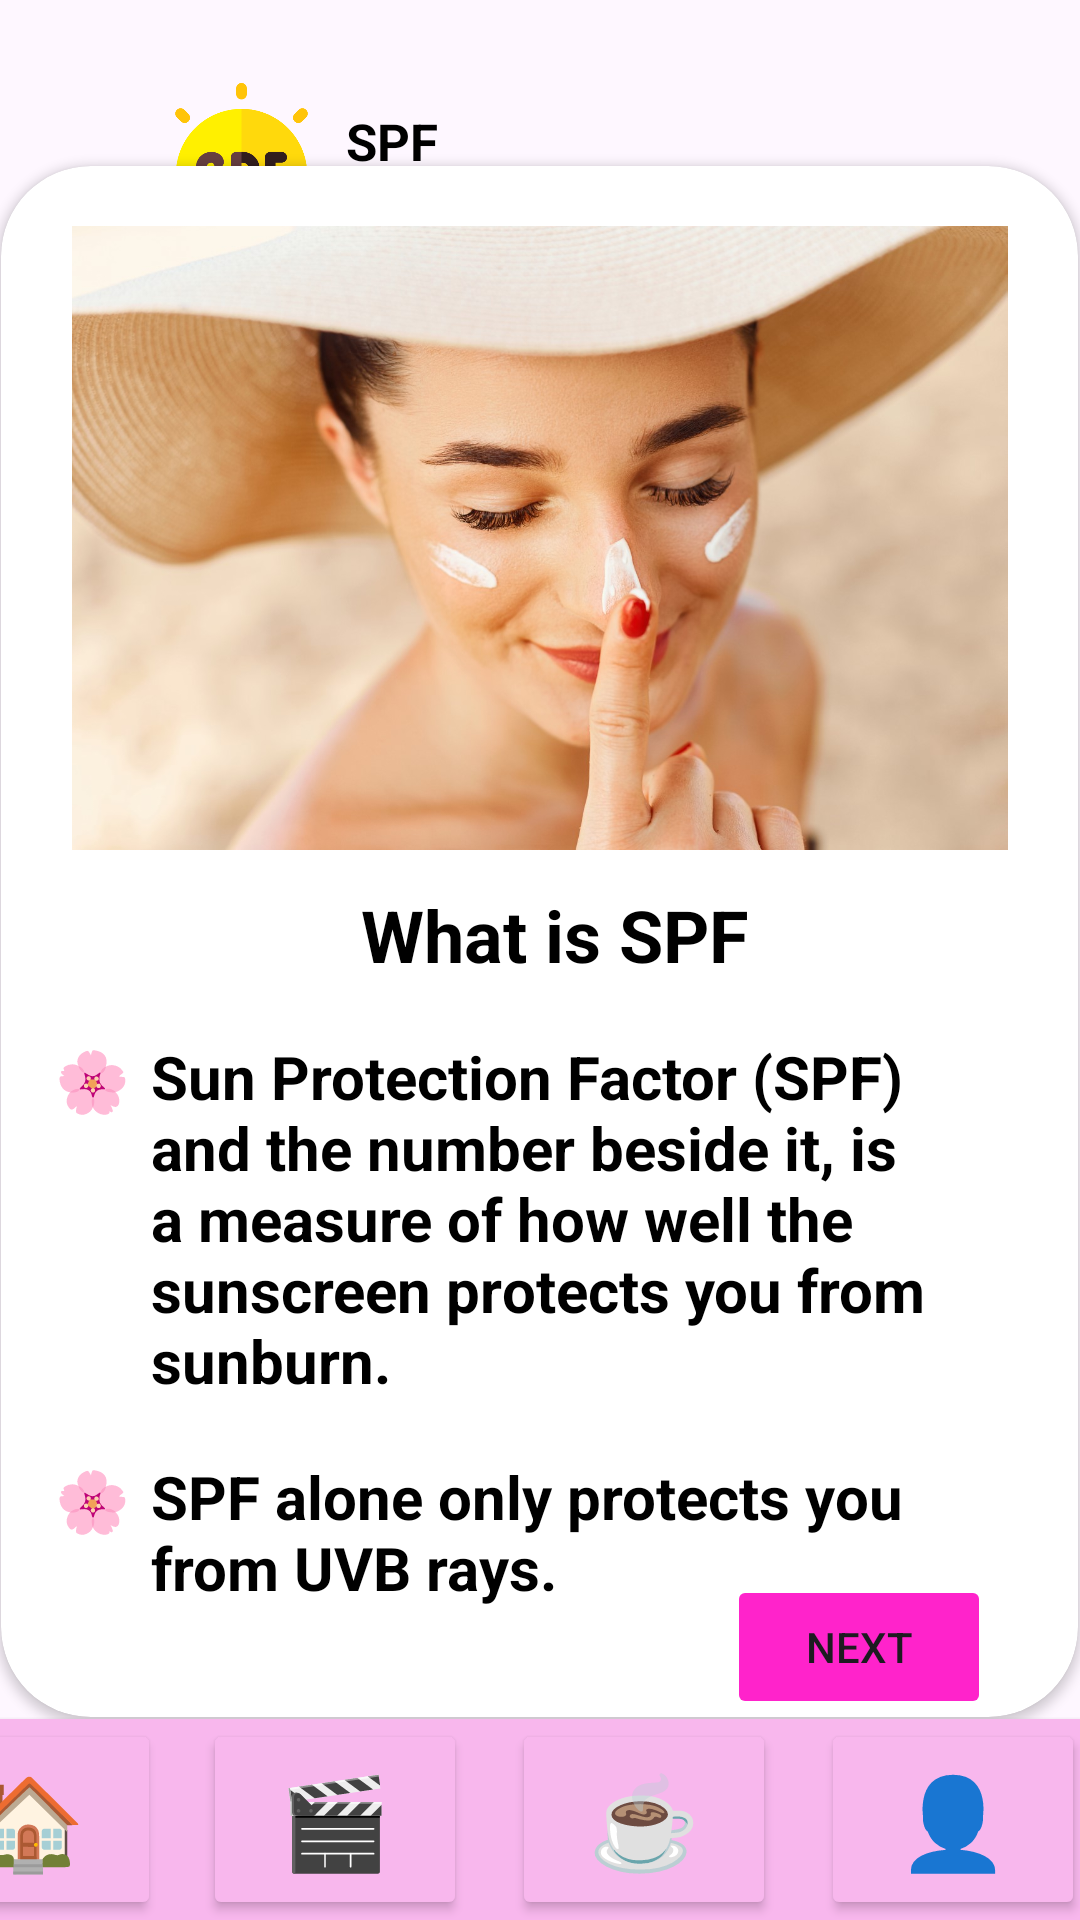

The Android layout XML behind this screen, and the referenced resources:
<!-- AndroidManifest.xml: application theme Theme.GlowSync -->
<!-- res/layout/activity_main37.xml -->
<?xml version="1.0" encoding="utf-8"?>
<androidx.constraintlayout.widget.ConstraintLayout xmlns:android="http://schemas.android.com/apk/res/android"
    xmlns:app="http://schemas.android.com/apk/res-auto"
    xmlns:tools="http://schemas.android.com/tools"
    android:layout_width="match_parent"
    android:layout_height="match_parent"
    tools:context=".MainActivity9">

    <androidx.constraintlayout.widget.ConstraintLayout
        android:id="@+id/constraintLayout"
        android:layout_width="match_parent"
        android:layout_height="match_parent"
        tools:context=".MainActivity9"
        tools:layout_editor_absoluteX="5dp"
        tools:layout_editor_absoluteY="-39dp">

        <androidx.constraintlayout.widget.ConstraintLayout
            android:id="@+id/constraintLayout2"
            android:layout_width="match_parent"
            android:layout_height="match_parent"
            app:layout_constraintBottom_toBottomOf="parent"
            app:layout_constraintEnd_toEndOf="parent"
            app:layout_constraintHorizontal_bias="0.0"
            app:layout_constraintStart_toStartOf="parent"
            app:layout_constraintTop_toTopOf="parent"
            app:layout_constraintVertical_bias="1.0"
            tools:context=".MainActivity9">

            <androidx.cardview.widget.CardView
                android:id="@+id/cardView4"
                android:layout_width="416dp"
                android:layout_height="67dp"
                android:background="#FFFFFF"
                android:backgroundTint="#F8B7ED"
                app:layout_constraintBottom_toBottomOf="parent"
                app:layout_constraintEnd_toEndOf="parent"
                app:layout_constraintHorizontal_bias="0.8"
                app:layout_constraintStart_toStartOf="parent"
                app:layout_constraintTop_toTopOf="parent"
                app:layout_constraintVertical_bias="1.0"
                tools:ignore="MissingConstraints">

                <Button
                    android:id="@+id/btnhome"
                    android:layout_width="wrap_content"
                    android:layout_height="match_parent"
                    android:layout_marginLeft="10dp"
                    android:backgroundTint="#F8B7ED"
                    android:text="🏠"
                    android:textSize="30sp" />

                <Button
                    android:id="@+id/btnvideo"
                    android:layout_width="wrap_content"
                    android:layout_height="match_parent"
                    android:layout_marginLeft="112dp"
                    android:backgroundTint="#F8B7ED"
                    android:text="🎬"
                    android:textSize="30sp"
                    tools:ignore="SpeakableTextPresentCheck" />

                <Button
                    android:id="@+id/btncontent"
                    android:layout_width="wrap_content"
                    android:layout_height="match_parent"
                    android:layout_marginLeft="215dp"
                    android:backgroundTint="#F8B7ED"
                    android:text="☕"
                    android:textSize="30sp" />

                <Button
                    android:id="@+id/btnprofile"
                    android:layout_width="wrap_content"
                    android:layout_height="match_parent"
                    android:layout_marginLeft="318dp"
                    android:backgroundTint="#F8B7ED"
                    android:text="👤"
                    android:textSize="30sp" />

            </androidx.cardview.widget.CardView>

            <ImageView
                android:id="@+id/imageView5"
                android:layout_width="479dp"
                android:layout_height="1010dp"
                app:layout_constraintBottom_toBottomOf="parent"
                app:layout_constraintEnd_toEndOf="parent"
                app:layout_constraintStart_toStartOf="parent"
                app:layout_constraintTop_toTopOf="parent"
                app:srcCompat="@drawable/aesthetic_pastel_wallpaper" />

            <ImageView
                android:id="@+id/imageView45"
                android:layout_width="75dp"
                android:layout_height="61dp"
                app:layout_constraintBottom_toBottomOf="parent"
                app:layout_constraintEnd_toEndOf="parent"
                app:layout_constraintHorizontal_bias="0.151"
                app:layout_constraintStart_toStartOf="parent"
                app:layout_constraintTop_toTopOf="parent"
                app:layout_constraintVertical_bias="0.048"
                app:srcCompat="@drawable/spf" />

            <ImageButton
                android:id="@+id/back"
                android:layout_width="35dp"
                android:layout_height="36dp"
                android:background="@null"
                android:scaleType="fitXY"
                app:layout_constraintBottom_toBottomOf="parent"
                app:layout_constraintEnd_toEndOf="parent"
                app:layout_constraintHorizontal_bias="0.042"
                app:layout_constraintStart_toStartOf="parent"
                app:layout_constraintTop_toTopOf="parent"
                app:layout_constraintVertical_bias="0.019"
                app:srcCompat="@drawable/arrow_left"
                tools:ignore="SpeakableTextPresentCheck,TouchTargetSizeCheck" />

            <androidx.cardview.widget.CardView
                android:id="@+id/cardView11"
                android:layout_width="359dp"
                android:layout_height="517dp"
                app:cardCornerRadius="30dp"
                app:layout_constraintBottom_toBottomOf="parent"
                app:layout_constraintEnd_toEndOf="parent"
                app:layout_constraintHorizontal_bias="0.488"
                app:layout_constraintStart_toStartOf="parent"
                app:layout_constraintTop_toTopOf="parent"
                app:layout_constraintVertical_bias="0.45">

                <TextView
                    android:id="@+id/textView60"
                    android:layout_width="wrap_content"
                    android:layout_height="wrap_content"
                    android:layout_marginLeft="18dp"
                    android:layout_marginTop="431dp"
                    android:text="🌸"
                    android:textSize="20sp" />

                <TextView
                    android:id="@+id/textView66"
                    android:layout_width="wrap_content"
                    android:layout_height="wrap_content"
                    android:layout_marginLeft="18dp"
                    android:layout_marginTop="291dp"
                    android:text="🌸"
                    android:textSize="20sp" />

                <TextView
                    android:id="@+id/textView26"
                    android:layout_width="289dp"
                    android:layout_height="wrap_content"
                    android:layout_marginLeft="50dp"
                    android:layout_marginTop="430dp"
                    android:text="SPF alone only protects you from UVB rays."
                    android:textColor="#000000"
                    android:textSize="20sp"
                    android:textStyle="bold" />

                <TextView
                    android:id="@+id/textView65"
                    android:layout_width="292dp"
                    android:layout_height="119dp"
                    android:layout_marginLeft="50dp"
                    android:layout_marginTop="290dp"
                    android:text="Sun Protection Factor (SPF) and the number beside it, is a measure of how well the sunscreen protects you from sunburn."
                    android:textColor="#000000"
                    android:textSize="20sp"
                    android:textStyle="bold" />

                <TextView
                    android:id="@+id/textView57"
                    android:layout_width="wrap_content"
                    android:layout_height="wrap_content"
                    android:layout_marginLeft="120dp"
                    android:layout_marginTop="240dp"
                    android:text="What is SPF"
                    android:textColor="#000000"
                    android:textSize="24sp"
                    android:textStyle="bold" />

                <ImageView
                    android:id="@+id/imageView10"
                    android:layout_width="match_parent"
                    android:layout_height="208dp"
                    android:layout_marginTop="20dp"
                    app:srcCompat="@drawable/woman_putting_on_sunscreen" />

            </androidx.cardview.widget.CardView>

            <TextView
                android:id="@+id/textView7"
                android:layout_width="wrap_content"
                android:layout_height="wrap_content"
                android:text="SPF"
                android:textColor="#000000"
                android:textSize="17sp"
                android:textStyle="bold"
                app:layout_constraintBottom_toBottomOf="parent"
                app:layout_constraintEnd_toEndOf="parent"
                app:layout_constraintHorizontal_bias="0.35"
                app:layout_constraintStart_toStartOf="parent"
                app:layout_constraintTop_toTopOf="parent"
                app:layout_constraintVertical_bias="0.058" />

            <TextView
                android:id="@+id/textView8"
                android:layout_width="241dp"
                android:layout_height="51dp"
                android:text="From red lobster to shady fox"
                android:textColor="#000000"
                android:textSize="17sp"
                android:textStyle="italic"
                app:layout_constraintBottom_toBottomOf="parent"
                app:layout_constraintEnd_toEndOf="parent"
                app:layout_constraintHorizontal_bias="0.782"
                app:layout_constraintStart_toStartOf="parent"
                app:layout_constraintTop_toTopOf="parent"
                app:layout_constraintVertical_bias="0.09" />

            <Button
                android:id="@+id/nextbtn"
                android:layout_width="wrap_content"
                android:layout_height="wrap_content"
                android:backgroundTint="#FF23CB"
                android:text="Next"
                app:layout_constraintBottom_toBottomOf="parent"
                app:layout_constraintEnd_toEndOf="parent"
                app:layout_constraintHorizontal_bias="0.891"
                app:layout_constraintStart_toStartOf="parent"
                app:layout_constraintTop_toTopOf="parent"
                app:layout_constraintVertical_bias="0.887"
                tools:ignore="MissingConstraints" />

        </androidx.constraintlayout.widget.ConstraintLayout>

    </androidx.constraintlayout.widget.ConstraintLayout>

</androidx.constraintlayout.widget.ConstraintLayout>
<!-- resources referenced by this layout -->
<resources>
  <!-- drawable spf: png bitmap (drawable, 23046 bytes) -->
  <!-- drawable woman_putting_on_sunscreen: jpg bitmap (drawable, 152273 bytes) -->
  <style name="Theme.GlowSync" parent="Base.Theme.GlowSync" />
  <style name="Base.Theme.GlowSync" parent="Theme.Material3.DayNight.NoActionBar">
          
          
      </style>
</resources>
